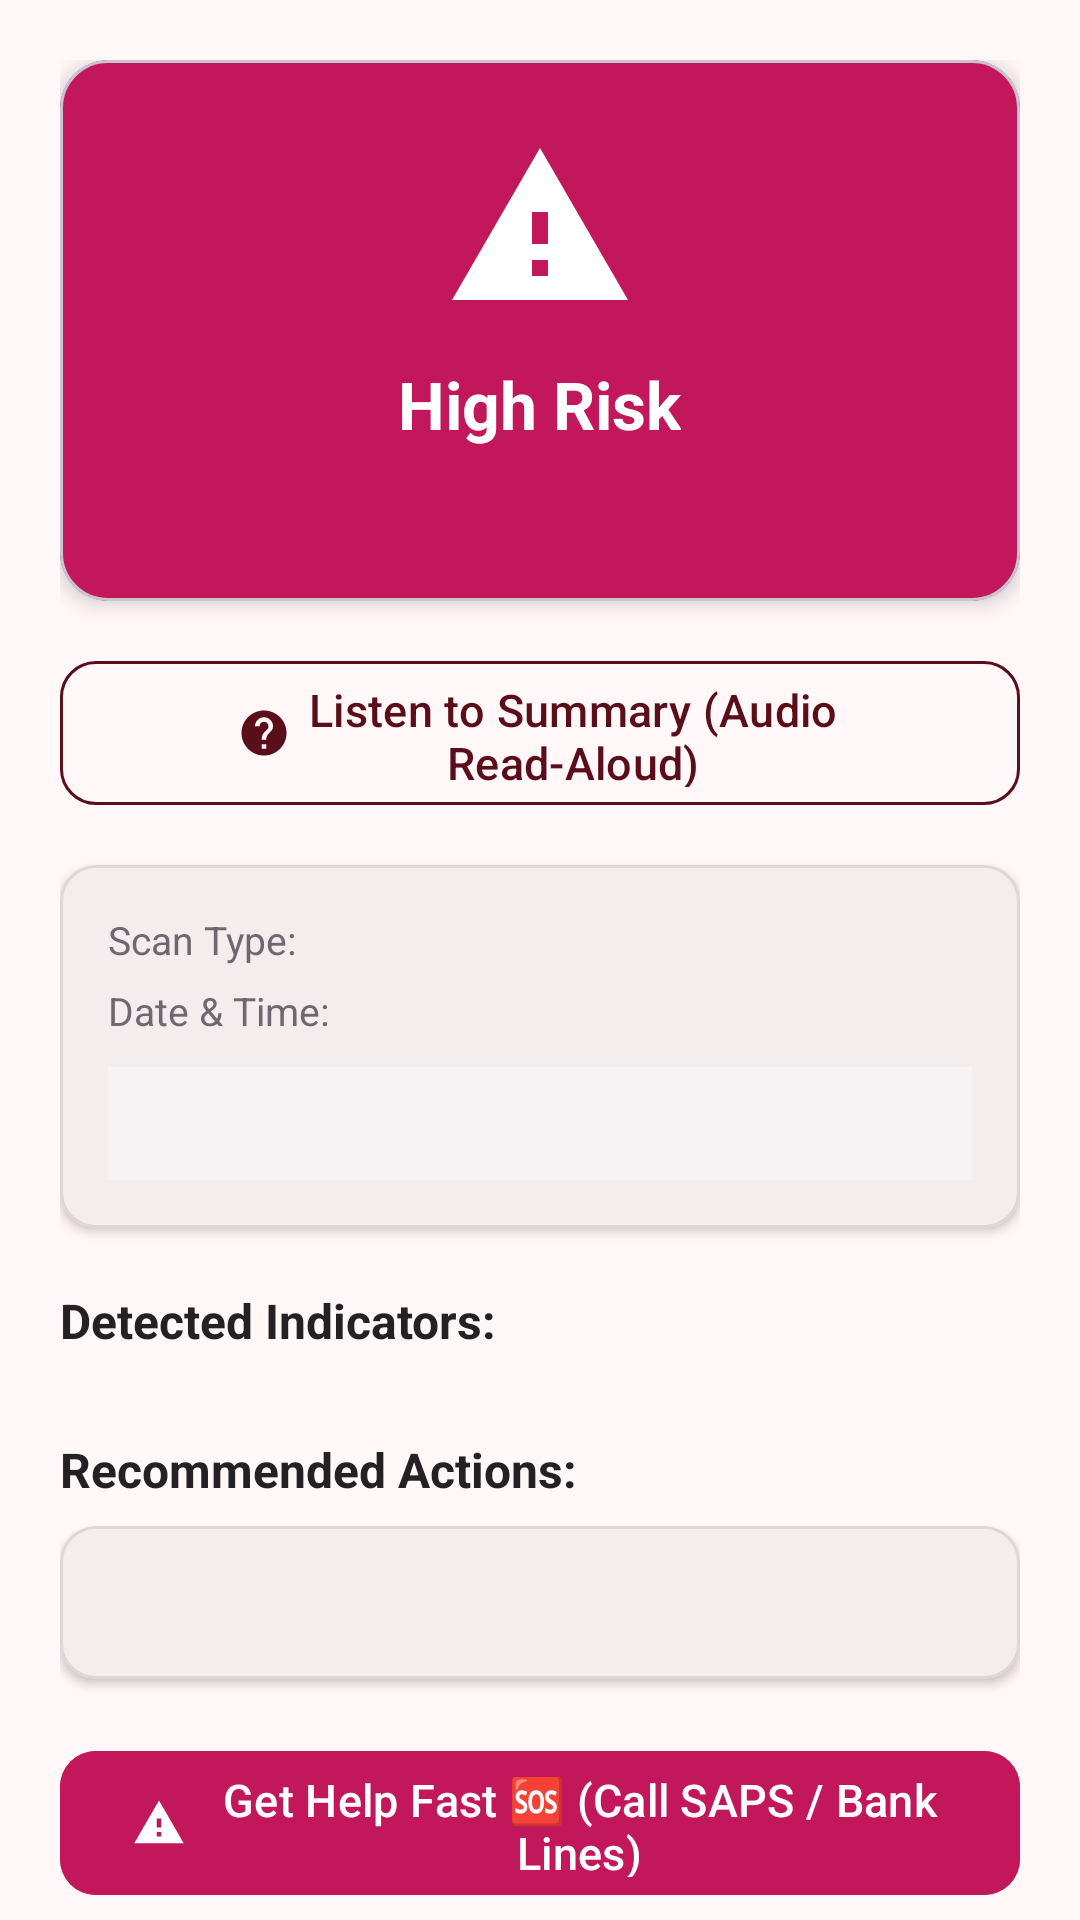

Android layout source for this screen:
<!-- AndroidManifest.xml: application theme Theme.Qaphela -->
<!-- res/layout/fragment_scan_result.xml -->
<?xml version="1.0" encoding="utf-8"?>
<androidx.core.widget.NestedScrollView xmlns:android="http://schemas.android.com/apk/res/android"
    xmlns:app="http://schemas.android.com/apk/res-auto"
    xmlns:tools="http://schemas.android.com/tools"
    android:layout_width="match_parent"
    android:layout_height="match_parent"
    android:background="@color/off_white"
    android:fillViewport="true">

    <LinearLayout
        android:layout_width="match_parent"
        android:layout_height="wrap_content"
        android:orientation="vertical"
        android:padding="20dp">

        
        <com.google.android.material.card.MaterialCardView
            android:id="@+id/card_risk_header"
            android:layout_width="match_parent"
            android:layout_height="wrap_content"
            app:cardBackgroundColor="@color/risk_high"
            app:cardCornerRadius="16dp"
            app:cardElevation="4dp">

            <LinearLayout
                android:layout_width="match_parent"
                android:layout_height="wrap_content"
                android:gravity="center"
                android:orientation="vertical"
                android:padding="24dp">

                <ImageView
                    android:id="@+id/img_risk_icon"
                    android:layout_width="64dp"
                    android:layout_height="64dp"
                    android:contentDescription="Risk Icon"
                    android:src="@drawable/ic_warning"
                    app:tint="@color/white" />

                <TextView
                    android:id="@+id/tv_risk_level_title"
                    android:layout_width="wrap_content"
                    android:layout_height="wrap_content"
                    android:layout_marginTop="12dp"
                    android:text="@string/risk_high"
                    android:textColor="@color/white"
                    android:textSize="22sp"
                    android:textStyle="bold" />

                <TextView
                    android:id="@+id/tv_risk_explanation"
                    android:layout_width="match_parent"
                    android:layout_height="wrap_content"
                    android:layout_marginTop="8dp"
                    android:textAlignment="center"
                    android:textColor="@color/white"
                    android:textSize="14sp" />

            </LinearLayout>

        </com.google.android.material.card.MaterialCardView>

        
        <com.google.android.material.button.MaterialButton
            android:id="@+id/btn_listen_tts"
            style="@style/Widget.Material3.Button.OutlinedButton"
            android:layout_width="match_parent"
            android:layout_height="56dp"
            android:layout_marginTop="16dp"
            android:text="Listen to Summary (Audio Read-Aloud)"
            android:textColor="@color/burgundy_primary"
            android:textSize="15sp"
            app:cornerRadius="12dp"
            app:icon="@drawable/ic_help"
            app:iconGravity="textStart"
            app:iconTint="@color/burgundy_primary"
            app:strokeColor="@color/burgundy_primary" />

        
        <com.google.android.material.card.MaterialCardView
            android:layout_width="match_parent"
            android:layout_height="wrap_content"
            android:layout_marginTop="16dp"
            app:cardBackgroundColor="@color/white"
            app:cardCornerRadius="12dp"
            app:cardElevation="2dp"
            app:strokeColor="@color/divider_color"
            app:strokeWidth="1dp">

            <LinearLayout
                android:layout_width="match_parent"
                android:layout_height="wrap_content"
                android:orientation="vertical"
                android:padding="16dp">

                <LinearLayout
                    android:layout_width="match_parent"
                    android:layout_height="wrap_content"
                    android:orientation="horizontal">

                    <TextView
                        android:layout_width="wrap_content"
                        android:layout_height="wrap_content"
                        android:text="@string/result_scan_type"
                        android:textColor="@color/text_secondary"
                        android:textSize="13sp" />

                    <TextView
                        android:id="@+id/tv_result_scan_type"
                        android:layout_width="wrap_content"
                        android:layout_height="wrap_content"
                        android:layout_marginStart="8dp"
                        android:textColor="@color/text_main"
                        android:textSize="13sp"
                        android:textStyle="bold" />

                </LinearLayout>

                <LinearLayout
                    android:layout_width="match_parent"
                    android:layout_height="wrap_content"
                    android:layout_marginTop="6dp"
                    android:orientation="horizontal">

                    <TextView
                        android:layout_width="wrap_content"
                        android:layout_height="wrap_content"
                        android:text="@string/result_timestamp"
                        android:textColor="@color/text_secondary"
                        android:textSize="13sp" />

                    <TextView
                        android:id="@+id/tv_result_timestamp"
                        android:layout_width="wrap_content"
                        android:layout_height="wrap_content"
                        android:layout_marginStart="8dp"
                        android:textColor="@color/text_main"
                        android:textSize="13sp" />

                </LinearLayout>

                <TextView
                    android:id="@+id/tv_result_scanned_content"
                    android:layout_width="match_parent"
                    android:layout_height="wrap_content"
                    android:layout_marginTop="10dp"
                    android:background="@color/light_pink"
                    android:padding="10dp"
                    android:textColor="@color/text_main"
                    android:textSize="13sp" />

            </LinearLayout>

        </com.google.android.material.card.MaterialCardView>

        
        <TextView
            android:layout_width="wrap_content"
            android:layout_height="wrap_content"
            android:layout_marginTop="20dp"
            android:text="@string/result_detected_indicators"
            android:textColor="@color/text_main"
            android:textSize="16sp"
            android:textStyle="bold" />

        <androidx.recyclerview.widget.RecyclerView
            android:id="@+id/rv_detected_indicators"
            android:layout_width="match_parent"
            android:layout_height="wrap_content"
            android:layout_marginTop="8dp"
            android:nestedScrollingEnabled="false"
            tools:listitem="@layout/item_indicator" />

        
        <TextView
            android:layout_width="wrap_content"
            android:layout_height="wrap_content"
            android:layout_marginTop="20dp"
            android:text="@string/result_recommended_actions"
            android:textColor="@color/text_main"
            android:textSize="16sp"
            android:textStyle="bold" />

        <com.google.android.material.card.MaterialCardView
            android:layout_width="match_parent"
            android:layout_height="wrap_content"
            android:layout_marginTop="8dp"
            app:cardBackgroundColor="@color/white"
            app:cardCornerRadius="12dp"
            app:cardElevation="2dp"
            app:strokeColor="@color/divider_color"
            app:strokeWidth="1dp">

            <TextView
                android:id="@+id/tv_recommended_action"
                android:layout_width="match_parent"
                android:layout_height="wrap_content"
                android:padding="16dp"
                android:textColor="@color/text_main"
                android:textSize="14sp" />

        </com.google.android.material.card.MaterialCardView>

        
        <com.google.android.material.button.MaterialButton
            android:id="@+id/btn_get_help_fast_result"
            android:layout_width="match_parent"
            android:layout_height="56dp"
            android:layout_marginTop="20dp"
            android:backgroundTint="@color/alert_pink"
            android:text="Get Help Fast 🆘 (Call SAPS / Bank Lines)"
            android:textColor="@color/white"
            android:textSize="15sp"
            app:cornerRadius="12dp"
            app:icon="@drawable/ic_warning"
            app:iconTint="@color/white" />

        <com.google.android.material.button.MaterialButton
            android:id="@+id/btn_report_suspicious"
            style="@style/Widget.Material3.Button.OutlinedButton"
            android:layout_width="match_parent"
            android:layout_height="52dp"
            android:layout_marginTop="10dp"
            android:text="@string/btn_report_suspicious"
            android:textColor="@color/burgundy_primary"
            app:cornerRadius="12dp"
            app:icon="@drawable/ic_report"
            app:iconTint="@color/burgundy_primary"
            app:strokeColor="@color/burgundy_primary" />

        
        <TextView
            android:layout_width="match_parent"
            android:layout_height="wrap_content"
            android:layout_marginTop="16dp"
            android:text="@string/app_disclaimer"
            android:textAlignment="center"
            android:textColor="@color/text_secondary"
            android:textSize="12sp" />

        
        <LinearLayout
            android:layout_width="match_parent"
            android:layout_height="wrap_content"
            android:layout_marginTop="16dp"
            android:orientation="horizontal">

            <com.google.android.material.button.MaterialButton
                android:id="@+id/btn_scan_again"
                style="@style/Widget.Material3.Button.OutlinedButton"
                android:layout_width="0dp"
                android:layout_height="wrap_content"
                android:layout_marginEnd="6dp"
                android:layout_weight="1"
                android:text="@string/btn_scan_again"
                android:textColor="@color/burgundy_primary"
                app:strokeColor="@color/burgundy_primary" />

            <com.google.android.material.button.MaterialButton
                android:id="@+id/btn_return_home"
                style="@style/Widget.Material3.Button.OutlinedButton"
                android:layout_width="0dp"
                android:layout_height="wrap_content"
                android:layout_marginStart="6dp"
                android:layout_weight="1"
                android:text="@string/btn_return_home"
                android:textColor="@color/burgundy_primary"
                app:strokeColor="@color/burgundy_primary" />

        </LinearLayout>

    </LinearLayout>

</androidx.core.widget.NestedScrollView>
<!-- res/layout/item_indicator.xml (included above) -->
<?xml version="1.0" encoding="utf-8"?>
<LinearLayout xmlns:android="http://schemas.android.com/apk/res/android"
    xmlns:app="http://schemas.android.com/apk/res-auto"
    android:layout_width="match_parent"
    android:layout_height="wrap_content"
    android:layout_marginBottom="8dp"
    android:background="@drawable/ic_clear"
    android:backgroundTint="@color/light_pink"
    android:orientation="horizontal"
    android:padding="12dp">

    <ImageView
        android:id="@+id/img_indicator_icon"
        android:layout_width="24dp"
        android:layout_height="24dp"
        android:contentDescription="Indicator"
        android:src="@drawable/ic_warning"
        app:tint="@color/alert_pink" />

    <LinearLayout
        android:layout_width="0dp"
        android:layout_height="wrap_content"
        android:layout_marginStart="12dp"
        android:layout_weight="1"
        android:orientation="vertical">

        <TextView
            android:id="@+id/tv_indicator_title"
            android:layout_width="wrap_content"
            android:layout_height="wrap_content"
            android:textColor="@color/burgundy_primary"
            android:textSize="14sp"
            android:textStyle="bold" />

        <TextView
            android:id="@+id/tv_indicator_desc"
            android:layout_width="wrap_content"
            android:layout_height="wrap_content"
            android:layout_marginTop="2dp"
            android:textColor="@color/text_main"
            android:textSize="13sp" />

    </LinearLayout>

</LinearLayout>
<!-- resources referenced by this layout -->
<resources>
  <color name="alert_pink">#C2185B</color>
  <color name="burgundy_primary">#5A0E1A</color>
  <color name="divider_color">#E0D6D8</color>
  <color name="light_pink">#F7F2F4</color>
  <color name="off_white">#FFF7F8</color>
  <color name="risk_high">#C2185B</color>
  <color name="text_main">#242124</color>
  <color name="text_secondary">#6F6870</color>
  <color name="white">#FFFFFF</color>
  <!-- drawable ic_clear (drawable) -->
  <vector xmlns:android="http://schemas.android.com/apk/res/android"
      android:width="24dp"
      android:height="24dp"
      android:viewportWidth="24"
      android:viewportHeight="24">
      <path
          android:fillColor="#FF6F6870"
          android:pathData="M19,6.41L17.59,5 12,10.59 6.41,5 5,6.41 10.59,12 5,17.59 6.41,19 12,13.41 17.59,19 19,17.59 13.41,12z"/>
  </vector>
  <!-- drawable ic_help (drawable) -->
  <vector xmlns:android="http://schemas.android.com/apk/res/android"
      android:width="24dp"
      android:height="24dp"
      android:viewportWidth="24"
      android:viewportHeight="24">
      <path
          android:fillColor="#FF5A0E1A"
          android:pathData="M12,2C6.48,2 2,6.48 2,12s4.48,10 10,10 10,-4.48 10,-10S17.52,2 12,2zM13,19h-2v-2h2v2zM15.07,11.25l-0.9,0.92C13.45,12.9 13,13.5 13,15h-2v-0.5c0,-1.1 0.45,-2.1 1.17,-2.83l1.24,-1.26c0.37,-0.36 0.59,-0.86 0.59,-1.41 0,-1.1 -0.9,-2 -2,-2s-2,0.9 -2,2H8c0,-2.21 1.79,-4 4,-4s4,1.79 4,4c0,0.88 -0.36,1.68 -0.93,2.25z"/>
  </vector>
  <!-- drawable ic_report (drawable) -->
  <vector xmlns:android="http://schemas.android.com/apk/res/android"
      android:width="24dp"
      android:height="24dp"
      android:viewportWidth="24"
      android:viewportHeight="24">
      <path
          android:fillColor="#FF5A0E1A"
          android:pathData="M14.4,6L14,4H5v17h2v-7h5.6l0.4,2h7V6H14.4z"/>
  </vector>
  <!-- drawable ic_warning (drawable) -->
  <vector xmlns:android="http://schemas.android.com/apk/res/android"
      android:width="24dp"
      android:height="24dp"
      android:viewportWidth="24"
      android:viewportHeight="24">
      <path
          android:fillColor="#FFC2185B"
          android:pathData="M1,21h22L12,2 1,21zM13,18h-2v-2h2v2zM13,14h-2v-4h2v4z"/>
  </vector>
  <string name="app_disclaimer">Advisory Notice: Qaphela provides automated heuristic scam detection to assist your judgment. No tool can guarantee 100% security against all fraud. Never share passwords, PINs, or sensitive banking details.</string>
  <string name="btn_report_suspicious">Report Suspicious Item</string>
  <string name="btn_return_home">Return to Home</string>
  <string name="btn_scan_again">Scan Another Item</string>
  <string name="result_detected_indicators">Detected Indicators:</string>
  <string name="result_recommended_actions">Recommended Actions:</string>
  <string name="result_scan_type">Scan Type:</string>
  <string name="result_timestamp">Date &amp; Time:</string>
  <string name="risk_high">High Risk</string>
  <style name="Theme.Qaphela" parent="Base.Theme.Qaphela" />
  <color name="burgundy_secondary">#8B1E3F</color>
  <color name="card_background">#FFFFFF</color>
</resources>
